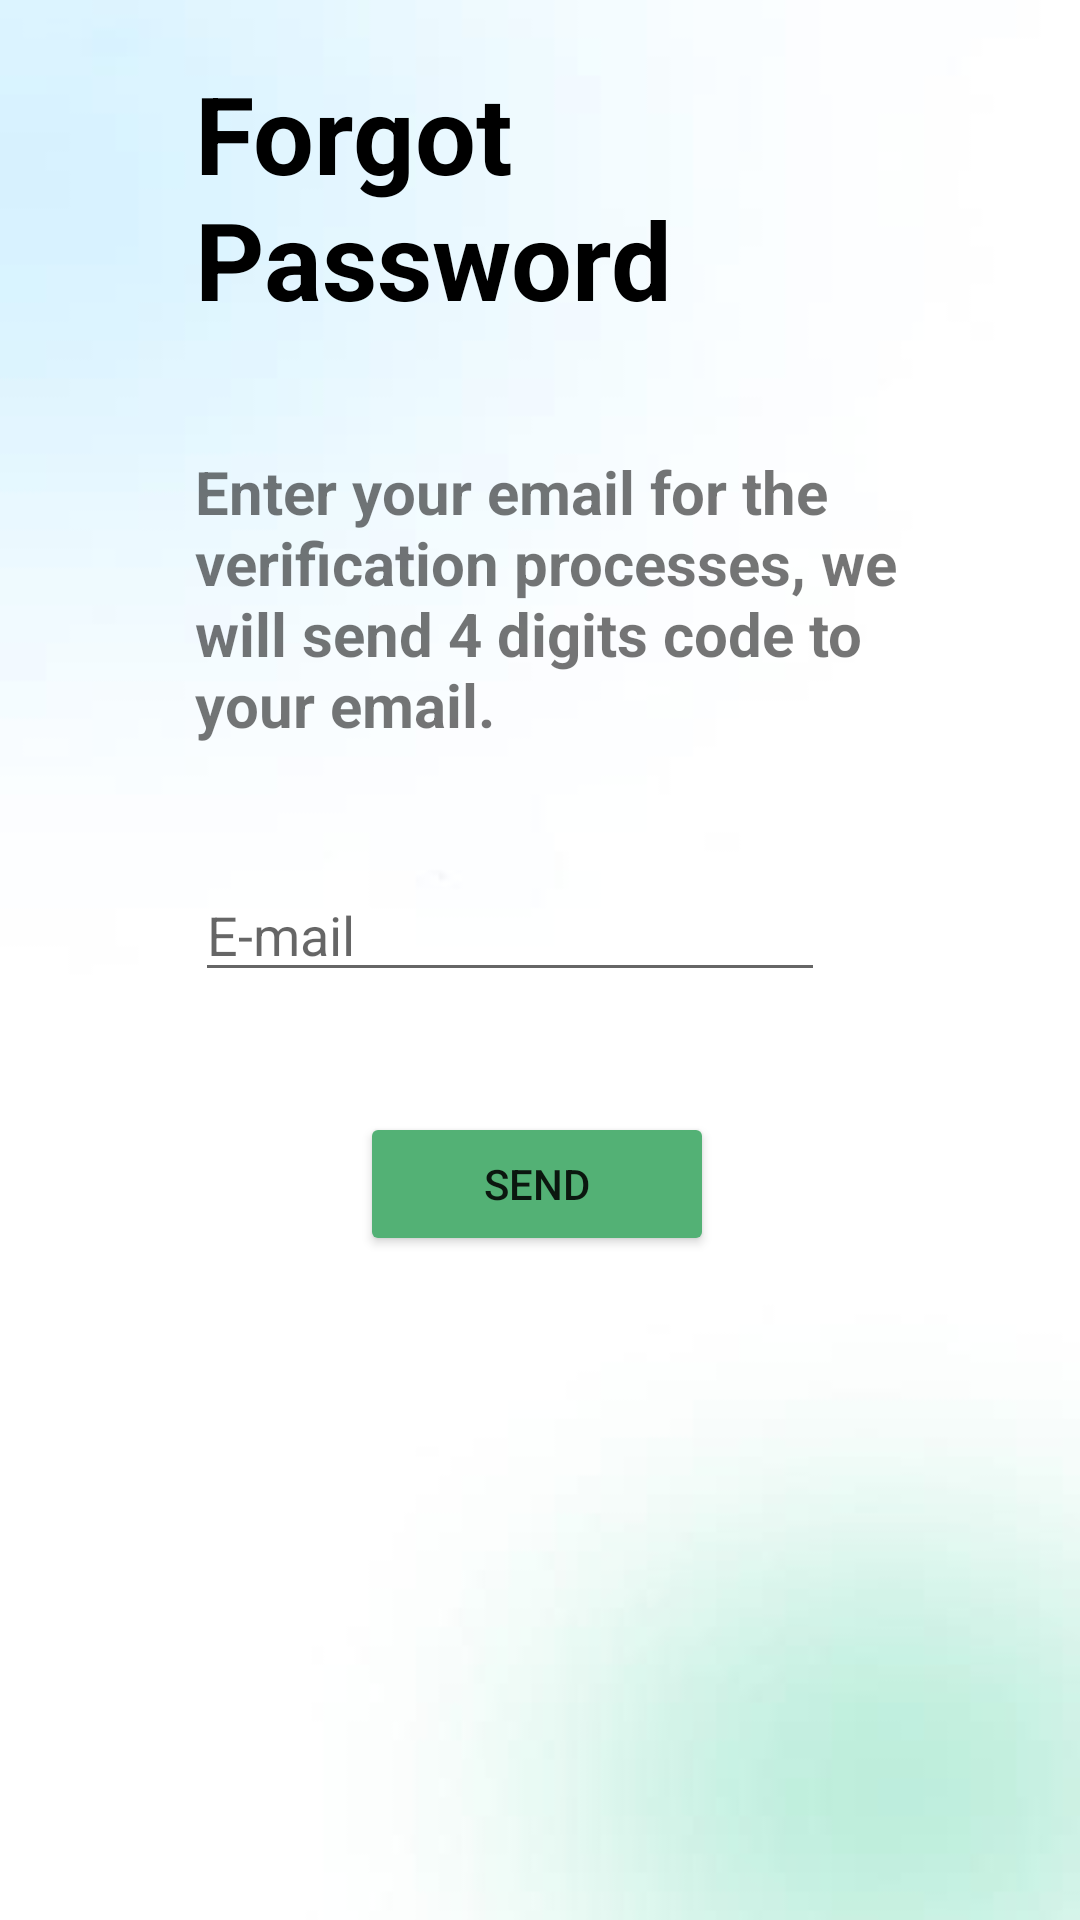

Produce the Android XML layout that renders to this screen, including the resource entries it uses.
<!-- AndroidManifest.xml: application theme Theme.Hospital -->
<!-- res/layout/activity_forgot.xml -->
<?xml version="1.0" encoding="utf-8"?>
<LinearLayout xmlns:android="http://schemas.android.com/apk/res/android"
    xmlns:app="http://schemas.android.com/apk/res-auto"
    xmlns:tools="http://schemas.android.com/tools"
    android:layout_width="wrap_content"
    android:layout_height="450dp"
    android:orientation="vertical"
    tools:context=".forgot"
    android:background="@drawable/photo_2022_11_05_19_06_24">

    <TextView
        android:id="@+id/textView7"
        android:layout_width="wrap_content"
        android:layout_height="wrap_content"
        android:layout_marginBottom="20dp"
        android:layout_marginTop="20dp"
        android:layout_marginLeft="65dp"
        android:layout_marginRight="65dp"
        android:text="Forgot Password"
        android:textColor="@color/black"
        android:textSize="36sp"
        android:textStyle="bold"
        app:layout_constraintBottom_toBottomOf="parent"
        app:layout_constraintEnd_toEndOf="parent"
        app:layout_constraintHorizontal_bias="0.496"
        app:layout_constraintStart_toStartOf="parent"
        app:layout_constraintTop_toTopOf="parent"
        app:layout_constraintVertical_bias="0.095" />

    <TextView
        android:id="@+id/textView8"
        android:layout_width="234dp"
        android:layout_height="99dp"
        android:layout_marginTop="20dp"
        android:layout_marginBottom="20dp"
        android:layout_marginLeft="65dp"
        android:layout_marginRight="65dp"
        android:text="Enter your email for the verification processes, we will send 4 digits code to your email. "
        android:textSize="20sp"
        android:textStyle="bold"
        app:layout_constraintBottom_toBottomOf="parent"
        app:layout_constraintEnd_toEndOf="parent"
        app:layout_constraintHorizontal_bias="0.429"
        app:layout_constraintStart_toStartOf="parent"
        app:layout_constraintTop_toTopOf="parent"
        app:layout_constraintVertical_bias="0.212" />

    <EditText
        android:id="@+id/editTextTextEmailAddress"
        android:layout_width="wrap_content"
        android:layout_height="wrap_content"
        android:layout_marginTop="20dp"
        android:layout_marginBottom="20dp"
        android:layout_marginRight="65dp"
        android:layout_marginLeft="65dp"
        android:ems="10"
        android:hint="E-mail"
        android:inputType="textEmailAddress"
        app:layout_constraintBottom_toBottomOf="parent"
        app:layout_constraintEnd_toEndOf="parent"
        app:layout_constraintHorizontal_bias="0.422"
        app:layout_constraintStart_toStartOf="parent"
        app:layout_constraintTop_toTopOf="parent"
        app:layout_constraintVertical_bias="0.472" />

    <Button
        android:id="@+id/email"
        android:layout_width="118dp"
        android:layout_height="wrap_content"
        android:layout_marginLeft="120dp"
        android:layout_marginTop="20dp"
        android:layout_marginRight="150dp"
        android:layout_marginBottom="20dp"
        android:backgroundTint="#53B175"
        android:text="send"
        app:layout_constraintBottom_toBottomOf="parent"
        app:layout_constraintEnd_toEndOf="parent"
        app:layout_constraintHorizontal_bias="0.41"
        app:layout_constraintStart_toStartOf="parent"
        app:layout_constraintTop_toTopOf="parent"
        app:layout_constraintVertical_bias="0.6" />

</LinearLayout>
<!-- resources referenced by this layout -->
<resources>
  <color name="black">#FF000000</color>
  <!-- drawable photo_2022_11_05_19_06_24: jpg bitmap (drawable, 4252 bytes) -->
  <style name="Theme.Hospital" parent="Theme.MaterialComponents.DayNight.NoActionBar">
          
          <item name="colorPrimary">#1AB853</item>
          <item name="colorPrimaryVariant">#1AB853</item>
          <item name="colorOnPrimary">@color/white</item>
          
          <item name="colorSecondary">@color/teal_200</item>
          <item name="colorSecondaryVariant">@color/teal_700</item>
          <item name="colorOnSecondary">@color/black</item>
          
          <item name="android:statusBarColor" tools:targetApi="l">?attr/colorPrimaryVariant</item>
          
      </style>
  <color name="white">#FFFFFFFF</color>
  <color name="teal_200">#FF03DAC5</color>
  <color name="teal_700">#FF018786</color>
</resources>
